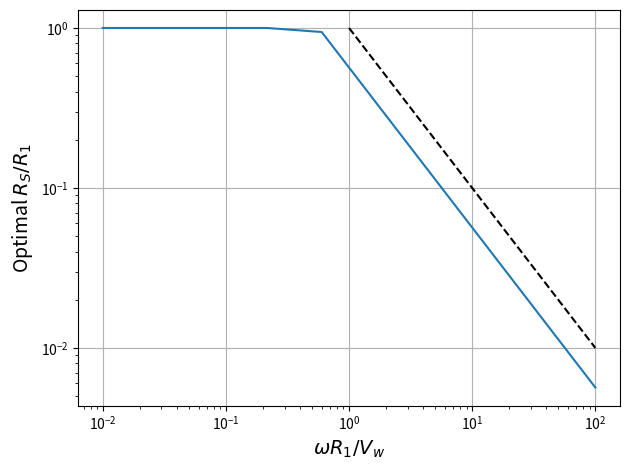

The matplotlib source for this figure:
#!/usr/bin/env python3
# -*- coding: utf-8 -*-

import numpy as np
import matplotlib.pyplot as plt
from scipy.optimize import minimize_scalar


# ----------------------------
# Aerodynamic / model functions
# ----------------------------

def alpha(theta, v_s, v_w):
    num = v_s + v_w * np.sin(theta)
    den = np.sqrt(v_s**2 + v_w**2 + 2 * v_s * v_w * np.sin(theta))

    if den == 0:
        return 0.0

    ratio = num / den
    ratio = np.clip(ratio, -1.0, 1.0)

    return np.sign(np.cos(theta)) * np.arccos(ratio)


def c_L(x):
    return np.sin(2 * x)


def c_D(x):
    return (1.7 / 2) * (1 - np.cos(2 * x)) + 0.1


def g(s, a):
    # keep your domain restrictions
    if a > 0:
        if s > a or s < a - np.pi / 2:
            return 0.0
    elif a < 0:
        if s < a + np.pi or s > 1.5 * np.pi + a:
            return 0.0

    return c_L(a - s) * np.sin(a) - c_D(a - s) * np.cos(a)


# ----------------------------
# Optimisation over s
# ----------------------------

def s_opt(theta, v_s, v_w):
    a = alpha(theta, v_s, v_w)

    if a > 0:
        bounds = (a - np.pi / 2, a)
    else:
        bounds = (a + np.pi, 1.5 * np.pi + a)

    def objective(s):
        return -g(s, a)

    res = minimize_scalar(objective, bounds=bounds, method="bounded")
    return res.x


# ----------------------------
# Main force function
# ----------------------------

def F(theta, v_w, v_s):
    a = alpha(theta, v_s, v_w)
    V_A = np.sqrt(v_s**2 + v_w**2 + 2 * v_w * v_s * np.sin(theta))

    s_star = s_opt(theta, v_s, v_w)

    return V_A**2 * g(s_star, a)


# ----------------------------
# Torque / objective over R
# ----------------------------

def torque(R, omega, theta_grid, v_w, R1):
    v_s = omega * R

    S = 0.0
    for theta in theta_grid:
        S += (R / R1) * F(theta, v_w, v_s)

    return S / v_w**2


def objective_R(R, omega, theta_grid, v_w, R1):
    return -torque(R, omega, theta_grid, v_w, R1)


# ----------------------------
# Run optimisation sweep
# ----------------------------

v_w = 1
R_1 = 10

N = 50
theta0 = 0.1

theta_grid = theta0 + 2 * np.pi * np.arange(N) / N

omegaR1_vals = np.logspace(-2, 2, 10)
optimalRs_vals = []

bounds = (0.0, R_1)

for omegaR1 in omegaR1_vals:
    omega = omegaR1 / R_1

    res = minimize_scalar(
        objective_R,
        bounds=bounds,
        method="bounded",
        args=(omega, theta_grid, v_w, R_1)
    )

    optimalRs_vals.append(res.x / R_1)


# ----------------------------
# Plot
# ----------------------------

plt.loglog(omegaR1_vals, optimalRs_vals)
linear_plot = np.linspace(1, 100, 5)
plt.plot(linear_plot, 1/linear_plot, 'k--', label=r'1 / $\omega R_1/V_w$')

plt.xlabel(r'$\omega R_1/V_w$', fontsize=14)
plt.ylabel(r'Optimal $R_S/R_1$', fontsize=14)

plt.grid()
plt.tight_layout()
fig = plt.gcf()
#fig.savefig('OptimalRsLOGLOG.png', dpi=500)
plt.show()

print(omegaR1_vals * np.array(optimalRs_vals))
